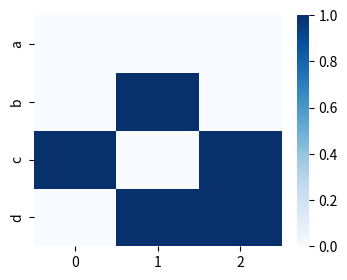

Python code for this plot: (Note: this script raises an exception after producing the figure.)
"""
The core of this code snippet is a part of very helpful article published in kaggle, 
https://www.kaggle.com/code/entropii/timeseries-analysis-a-complete-guide-0ee2ca/edit.
"""

import numpy as np
import pandas as pd
import matplotlib.pyplot as plt
import seaborn as sns

data = np.array([1,1,0,1, 1,0,1,0, 1,1,0,0]).reshape(3,4)
print(data.shape)

df = pd.DataFrame(data=data, columns=['a','b','c','d'])

for column in df.columns:
  df[column] = df[column].replace(0, np.nan)

print(df)

f, ax = plt.subplots(nrows=1, ncols=1, figsize=(4,3))
sns.heatmap(df.T.isna(), cmap='Blues')
for tick in ax.yaxis.get_major_ticks():
  tick.label.set_fontsize(14)

plt.show()
                  
